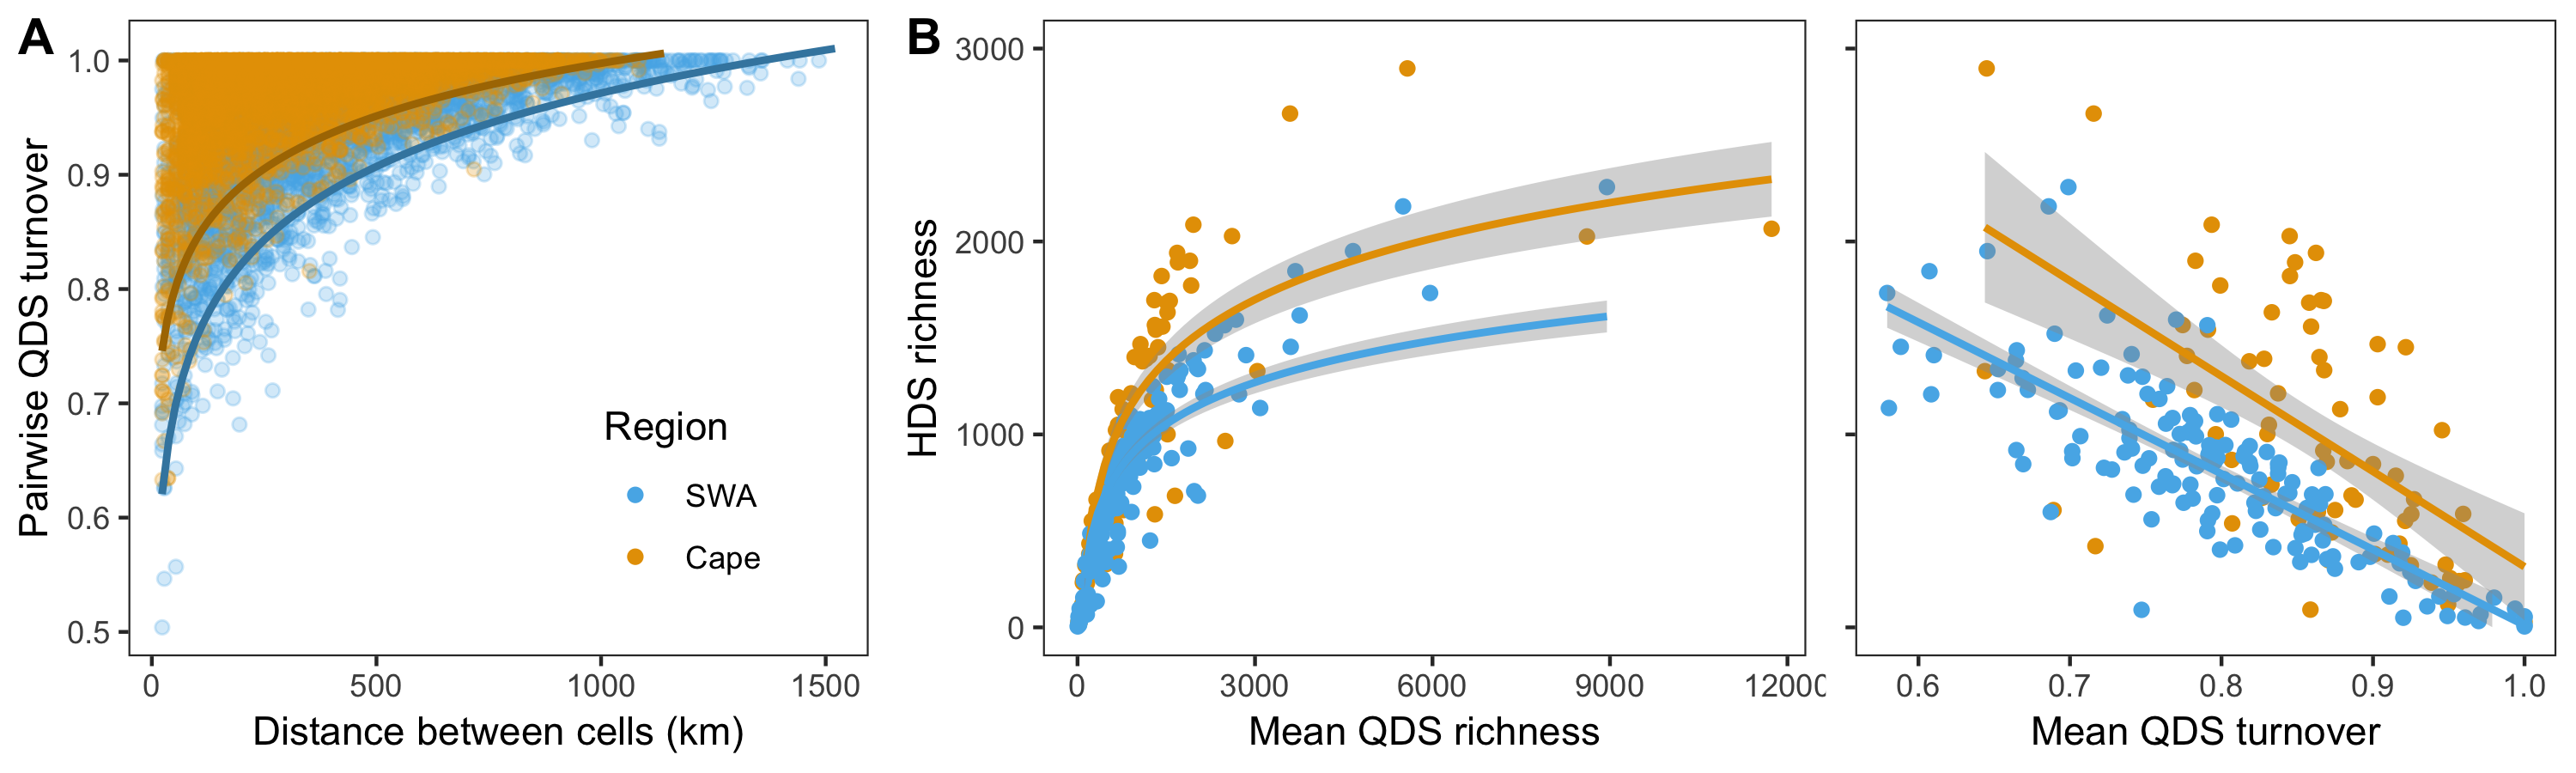

Reproduce this figure in R.
# Make Fig. 2 (Exploring species richness and turnover)
# Cape vs SWA publication
# Ruan van Mazijk

# Setup ------------------------------------------------------------------------

source(here::here("figures/figure-setup.R"))

# Turnover vs geodist ----------------------------------------------------------

taxa_turnover_geodist <- cbind(rank = "species", species_turnover_geodist)
# TODO: Genus and family level analyses in appendix?

taxa_turnover_geodist %<>% mutate(region = ifelse(region == "GCFR",
  "Cape",
  "SWA"
))
taxa_turnover_geodist$region %<>% factor(levels = c("SWA", "Cape"))
taxa_turnover_geodist$geodist %<>% divide_by(1000)  # m -> km

scatter_plot <- taxa_turnover_geodist %>%
  group_by(region) %>%
  sample_n(5000) %>%
  ggplot() +
  geom_point(
    aes(geodist, turnover, col = region),
    alpha = 0.25
  ) +
  labs(
    x = "Distance between cells (km)",
    y = "Pairwise QDS turnover"
  ) +
  scale_colour_manual(
    name = "Region",
    values = rev(my_palette)  # Because SWA is plotted first
  ) +
  guides(col = guide_legend(override.aes = list(alpha = 1.00))) +
  theme(legend.position = c(0.75, 0.25))

rq_fits_added <- scatter_plot +
  geom_quantile(
    data = filter(taxa_turnover_geodist, region == "Cape"),
    aes(geodist, turnover),
    col = rgb(
      t(col2rgb(my_palette[1]) * 0.75),  # Darker
      maxColorValue = 255
    ),
    size = 1,
    quantiles = 0.05,
    formula = y ~ log(x)
  ) +
  geom_quantile(
    data = filter(taxa_turnover_geodist, region == "SWA"),
    aes(geodist, turnover),
    col = rgb(
      t(col2rgb(my_palette[2]) * 0.75),  # Darker
      maxColorValue = 255
    ),
    size = 1,
    quantiles = 0.05,
    formula = y ~ log(x)
  )
fig_turnover_vs_geodist <- rq_fits_added

# Species richness vs richness vs turnover @HDS --------------------------------

richness_vs_richness_HDS_plot <- gamma_beta_alpha_HDS %>%
  filter(rank == "species") %>%
  ggplot(aes(avg_QDS_richness, richness, col = region)) +
  geom_point() +
  # Log t/form to normalise avg_QDS_richness scores
  geom_smooth(formula = y ~ log(x + 1), method = "lm") +
  ylim(0, 3000) +
  labs(
    x = "Mean QDS richness",
    y = "HDS richness"
  ) +
  scale_color_manual(name = "Region", values = my_palette) +
  theme(legend.position = "none")
richness_vs_turnover_HDS_plot <- gamma_beta_alpha_HDS %>%
  filter(rank == "species") %>%
  ggplot(aes(avg_QDS_turnover, richness, col = region)) +
  geom_point() +
  geom_smooth(formula = y ~ x, method = "lm") +
  ylim(0, 3000) +
  labs(
    x = "Mean QDS turnover",
    y = "HDS richness"
  ) +
  scale_color_manual(name = "Region", values = my_palette) +
  theme(
    axis.text.y = element_blank(),
    axis.title.y = element_blank(),
    legend.position = "none"
  )
# TODO: Genus and family level analysis in appendix?

# Combine those figures --------------------------------------------------------

fig_combined <- plot_grid(
  rel_widths = c(1.0, 1.9),
  labels = c("(a)", ""), hjust = c(-2.5, 0), vjust = 2,
  plotlist = list(
    fig_turnover_vs_geodist,
    plot_grid(
      rel_widths = c(1.0, 0.8),
      labels = c("(b)", "(c)"), hjust = c(-2.5, -0.75), vjust = 2,
      plotlist = list(
        richness_vs_richness_HDS_plot,
        richness_vs_turnover_HDS_plot
      )
    )
  )
)
ggsave(
  here::here("figures/fig-2-richness-vs-turnover.png"),
  fig_combined,
  width = 10, height = 3,
  dpi = 300
)

# Tidy-up workspace ------------------------------------------------------------

rm(
  fig_combined,
  fig_turnover_vs_geodist,
  richness_vs_richness_HDS_plot,
  richness_vs_turnover_HDS_plot
)
